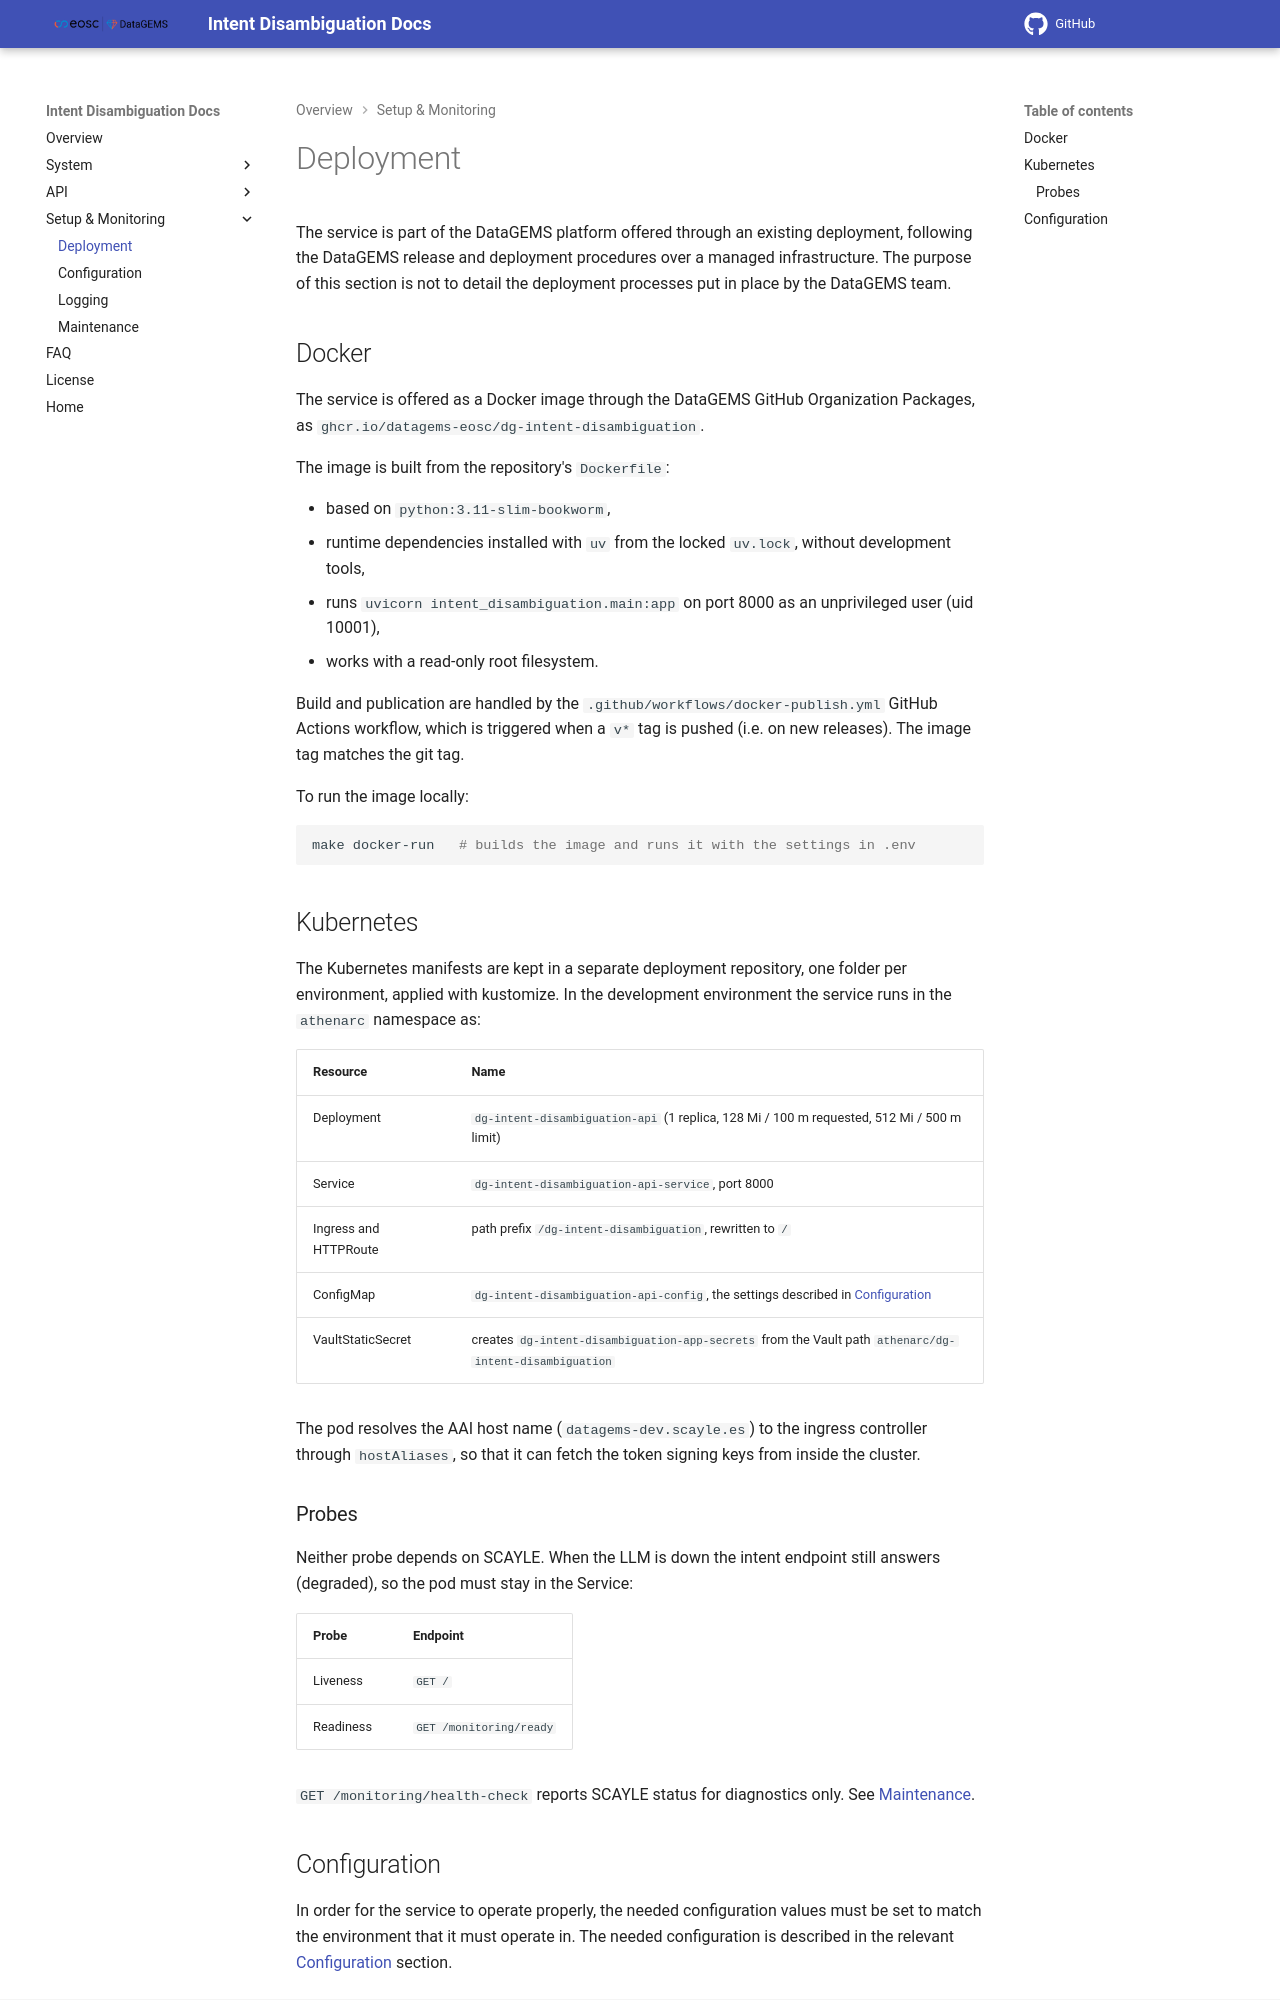

repository: datagems-eosc/dg-intent-disambiguation · page: v0.0.1/deployment/index.html · generator: mkdocs

# Deployment

The service is part of the DataGEMS platform offered through an existing deployment, following the DataGEMS release and deployment procedures over a managed infrastructure. The purpose of this section is not to detail the deployment processes put in place by the DataGEMS team.

## Docker

The service is offered as a Docker image through the DataGEMS GitHub Organization Packages, as `ghcr.io/datagems-eosc/dg-intent-disambiguation`.

The image is built from the repository's `Dockerfile`:

- based on `python:3.11-slim-bookworm`,
- runtime dependencies installed with `uv` from the locked `uv.lock`, without development tools,
- runs `uvicorn intent_disambiguation.main:app` on port 8000 as an unprivileged user (uid 10001),
- works with a read-only root filesystem.

Build and publication are handled by the `.github/workflows/docker-publish.yml` GitHub Actions workflow, which is triggered when a `v*` tag is pushed (i.e. on new releases). The image tag matches the git tag.

To run the image locally:

```bash
make docker-run   # builds the image and runs it with the settings in .env
```

## Kubernetes

The Kubernetes manifests are kept in two deployment repositories, `dg-intent-disambiguation-deployment-dev` and `dg-intent-disambiguation-deployment-prod`, applied with kustomize. Each has a deploy script that refuses to run against the other environment's cluster; the prod script also asks for typed confirmation. In the development environment the service runs in the `athenarc` namespace as:

| Resource | Name |
|---|---|
| Deployment | `dg-intent-disambiguation-api` (1 replica, 128 Mi / 100 m requested, 512 Mi / 500 m limit) |
| Service | `dg-intent-disambiguation-api-service`, port 8000 |
| Ingress and HTTPRoute | path prefix `/dg-intent-disambiguation`, rewritten to `/` |
| ConfigMap | `dg-intent-disambiguation-api-config`, the settings described in [Configuration](configuration.md) |
| VaultStaticSecret | creates `dg-intent-disambiguation-app-secrets` from the Vault path `athenarc/dg-intent-disambiguation` |

The pod resolves the AAI host name (`datagems-dev.scayle.es`) to the ingress controller through `hostAliases`, so that it can fetch the token signing keys from inside the cluster.
